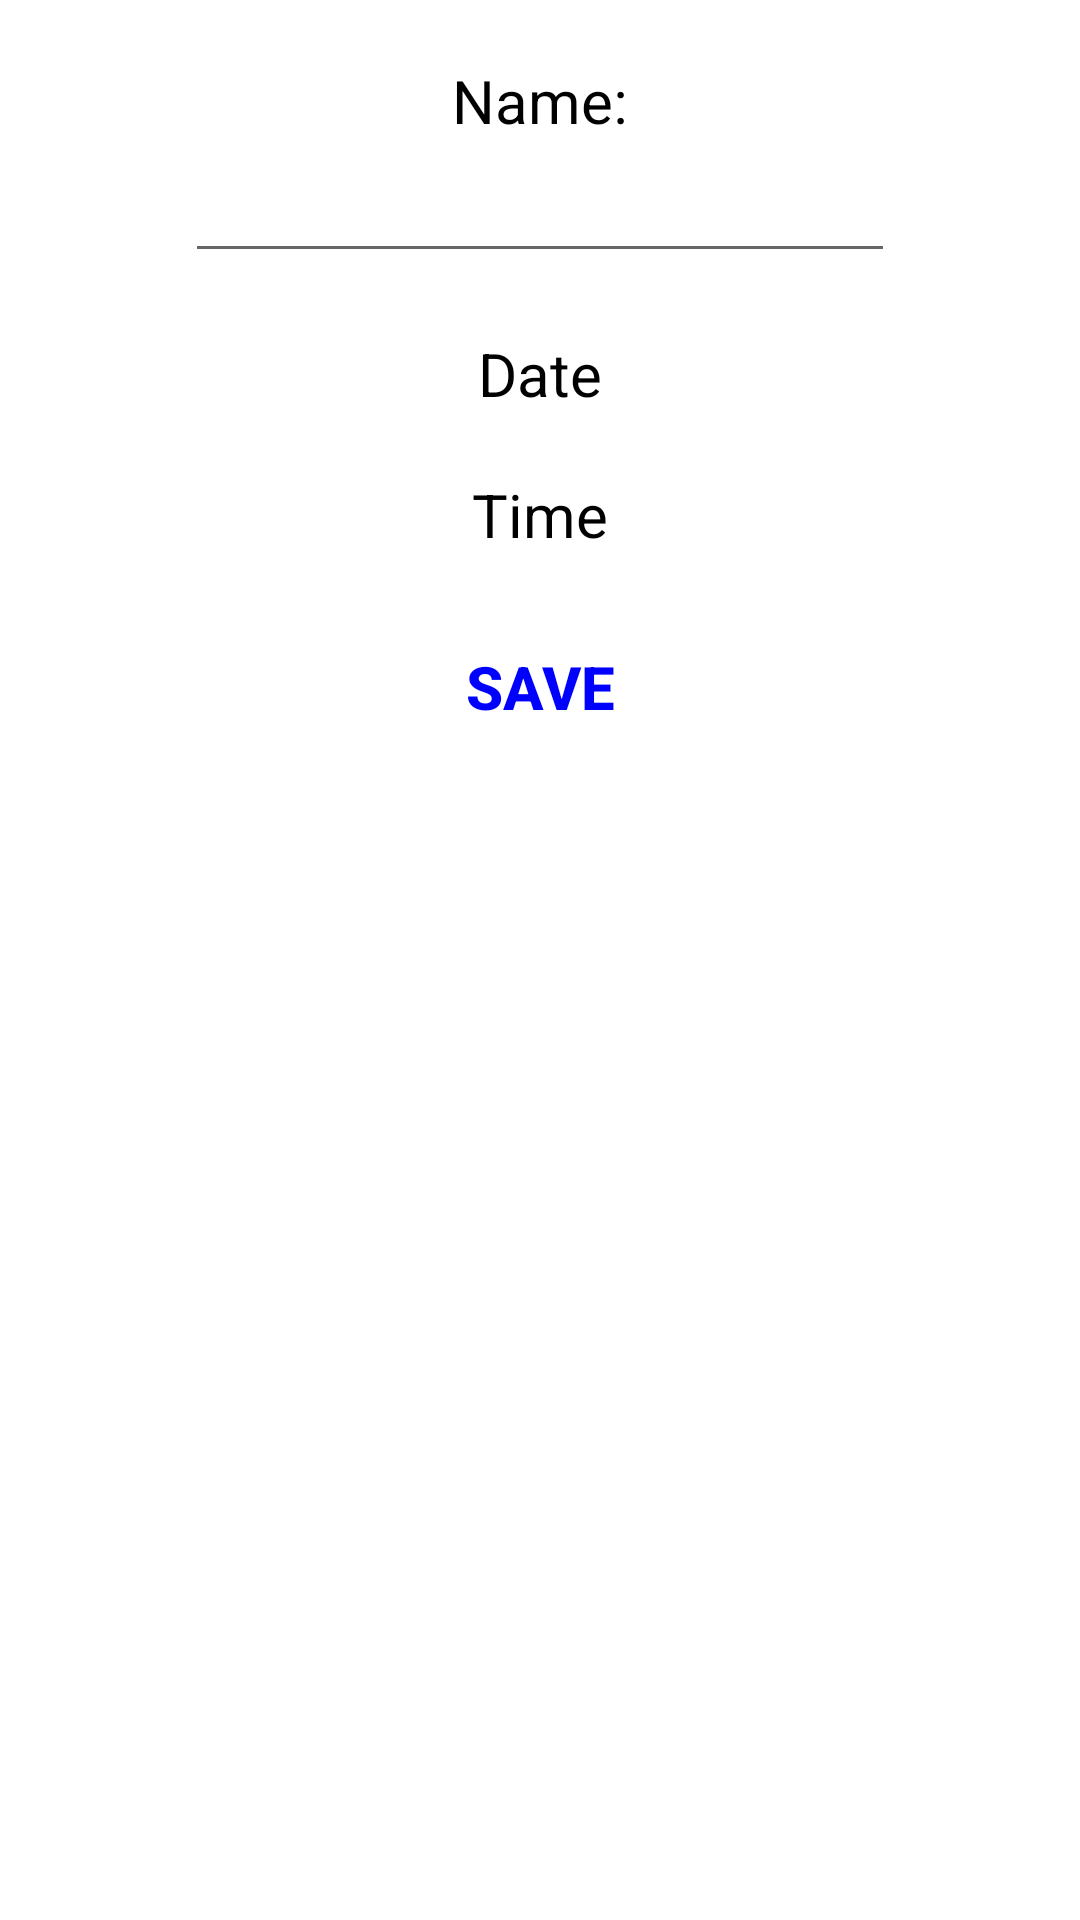

Android layout source for this screen:
<!-- AndroidManifest.xml: application theme Theme.GreenWoodApp -->
<!-- res/layout/activity_event_edit.xml -->
<?xml version="1.0" encoding="utf-8"?>
<LinearLayout
    xmlns:android="http://schemas.android.com/apk/res/android"
    xmlns:app="http://schemas.android.com/apk/res-auto"
    xmlns:tools="http://schemas.android.com/tools"
    android:layout_width="match_parent"
    android:layout_height="match_parent"
    android:orientation="vertical"
    tools:context=".Calendar.EventEditActivity">

    <TextView
        android:layout_width="wrap_content"
        android:layout_height="wrap_content"
        android:layout_gravity="center"
        android:layout_marginTop="20dp"
        android:text="Name:"
        android:textSize="20sp"
        android:textAlignment="center"
        android:textColor="@color/black"/>

    <EditText
        android:id="@+id/eventNameET"
        android:layout_width="wrap_content"
        android:layout_height="wrap_content"
        android:layout_gravity="center"
        android:textSize="20sp"
        android:ems="10"
        android:inputType="text"/>

    <TextView
        android:id="@+id/eventDateTV"
        android:layout_width="wrap_content"
        android:layout_height="wrap_content"
        android:layout_gravity="center"
        android:layout_marginTop="20dp"
        android:text="Date"
        android:textSize="20sp"
        android:textAlignment="center"
        android:textColor="@color/black"/>

    <TextView
        android:id="@+id/eventTimeTV"
        android:layout_width="wrap_content"
        android:layout_height="wrap_content"
        android:layout_gravity="center"
        android:layout_marginTop="20dp"
        android:text="Time"
        android:textSize="20sp"
        android:textAlignment="center"
        android:textColor="@color/black"/>

    <Button
        android:layout_marginTop="20dp"
        android:layout_width="wrap_content"
        android:layout_height="wrap_content"
        android:text="Save"
        android:onClick="saveEventAction"
        android:layout_gravity="center"
        android:textColor="@color/blue"
        android:background="@null"
        android:textStyle="bold"
        android:textSize="20sp"/>

</LinearLayout>
<!-- resources referenced by this layout -->
<resources>
  <color name="black">#FF000000</color>
  <color name="blue">#0000FF</color>
  <style name="Theme.GreenWoodApp" parent="Theme.MaterialComponents.DayNight.NoActionBar">
          
          <item name="colorPrimary">@color/purple_500</item>
          <item name="colorPrimaryVariant">@color/purple_700</item>
          <item name="colorOnPrimary">@color/white</item>
          
          <item name="colorSecondary">@color/teal_200</item>
          <item name="colorSecondaryVariant">@color/teal_700</item>
          <item name="colorOnSecondary">@color/black</item>
          
          <item name="android:statusBarColor" tools:targetApi="l">?attr/colorPrimaryVariant</item>
          
      </style>
  <color name="purple_500">#FF6200EE</color>
  <color name="purple_700">#FF3700B3</color>
  <color name="white">#FFFFFFFF</color>
  <color name="teal_200">#FF03DAC5</color>
  <color name="teal_700">#FF018786</color>
</resources>
